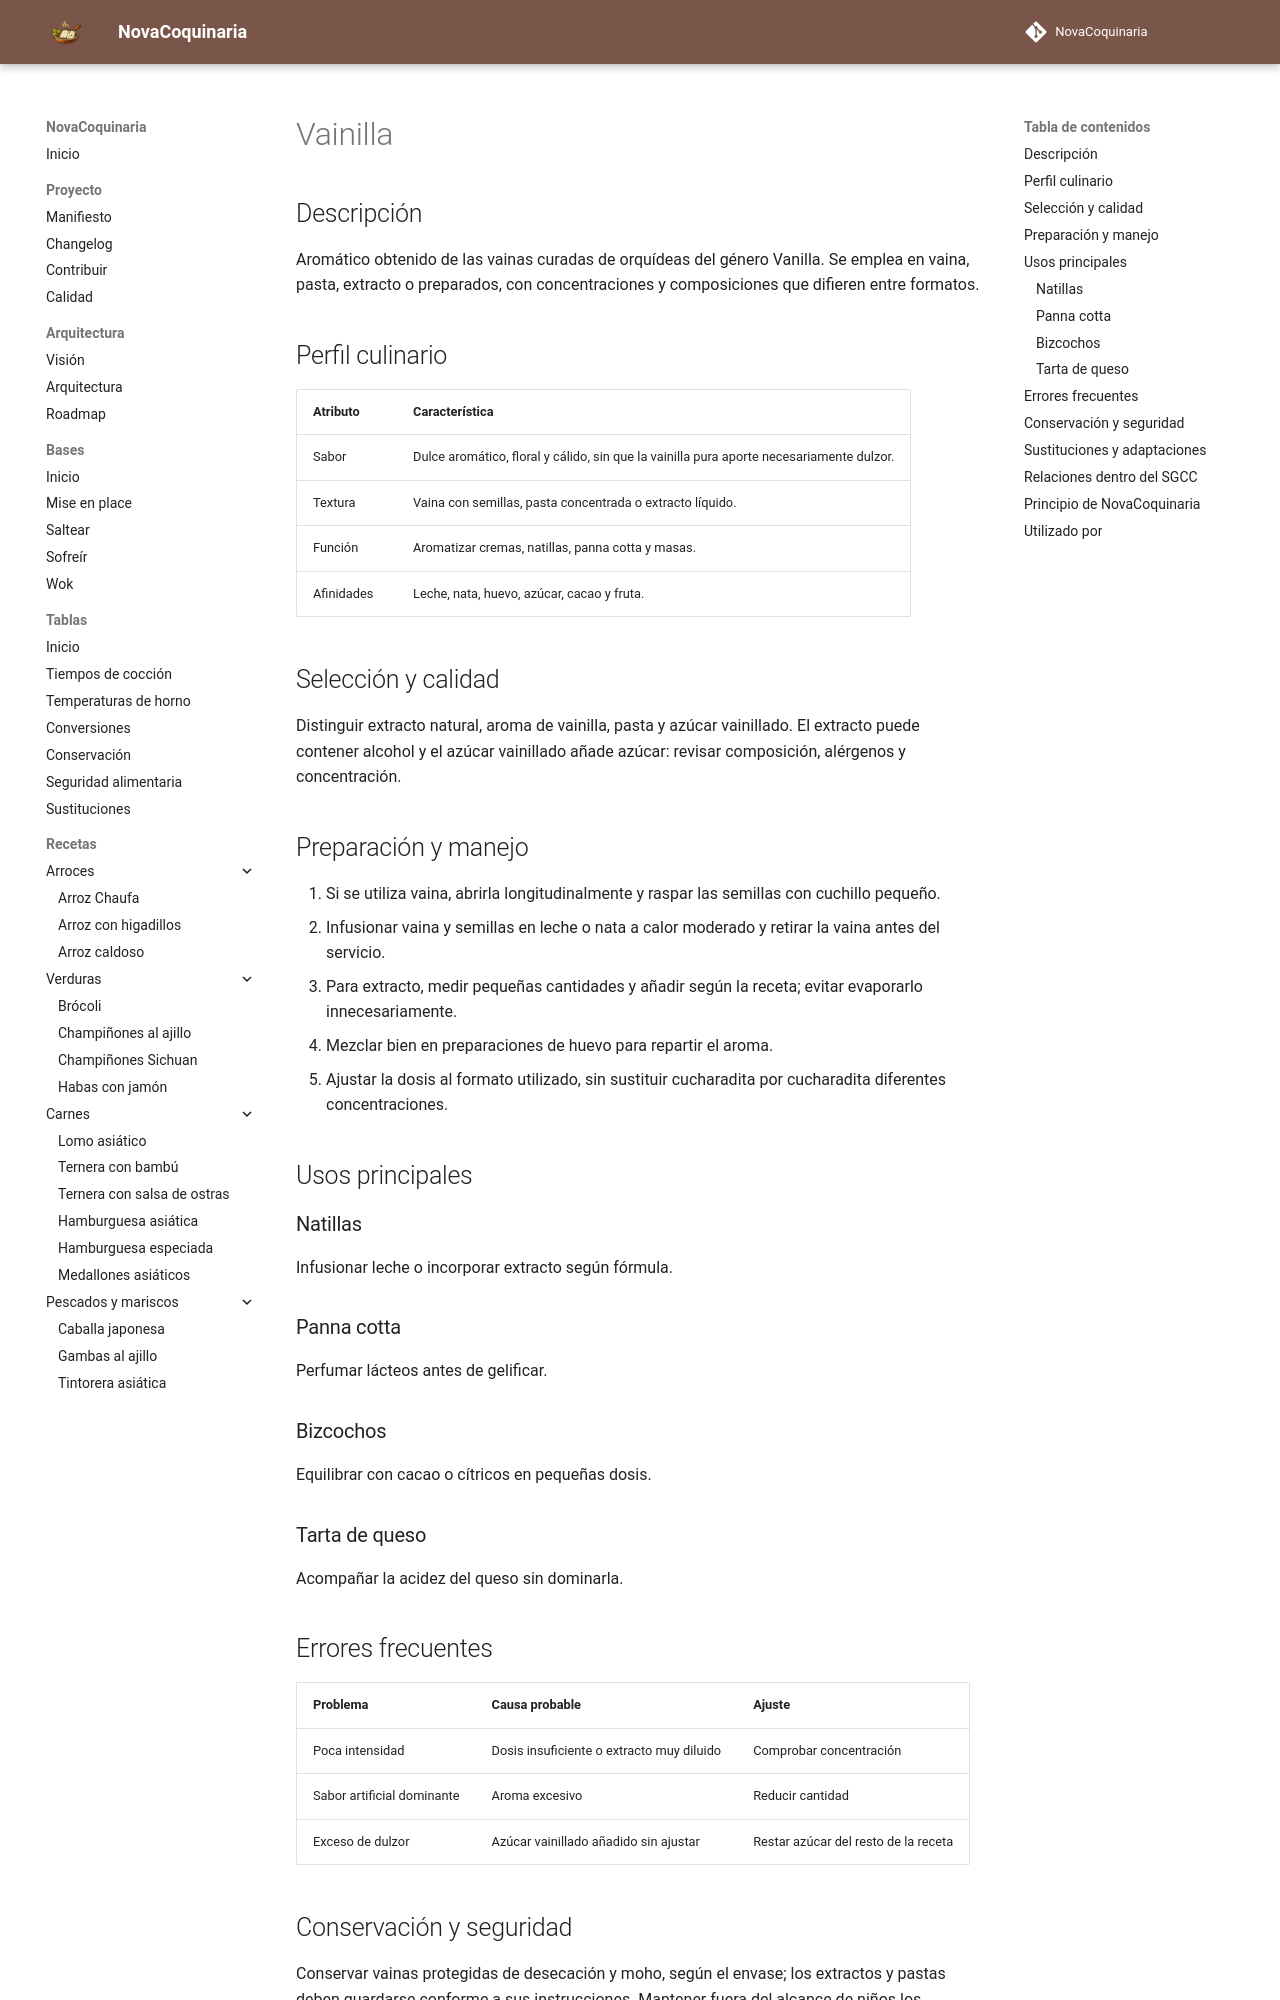

repository: fran-eliot/NovaCoquinaria · page: 11_Despensa/15_Reposteria/vainilla.html · generator: mkdocs

---
id: ING-0112
tipo: ingrediente
titulo: Vainilla
categoria: Ingredientes de repostería
estado: borrador
version: 1.0.0
ultima_revision: 2026-11-14
etiquetas:
  - vainilla
  - aroma
  - natillas
  - panna-cotta
---

# Vainilla

## Descripción

Aromático obtenido de las vainas curadas de orquídeas del género Vanilla. Se emplea en vaina, pasta, extracto o preparados, con concentraciones y composiciones que difieren entre formatos.

## Perfil culinario

| Atributo | Característica |
|---|---|
| Sabor | Dulce aromático, floral y cálido, sin que la vainilla pura aporte necesariamente dulzor. |
| Textura | Vaina con semillas, pasta concentrada o extracto líquido. |
| Función | Aromatizar cremas, natillas, panna cotta y masas. |
| Afinidades | Leche, nata, huevo, azúcar, cacao y fruta. |

## Selección y calidad

Distinguir extracto natural, aroma de vainilla, pasta y azúcar vainillado. El extracto puede contener alcohol y el azúcar vainillado añade azúcar: revisar composición, alérgenos y concentración.

## Preparación y manejo

1. Si se utiliza vaina, abrirla longitudinalmente y raspar las semillas con cuchillo pequeño.
2. Infusionar vaina y semillas en leche o nata a calor moderado y retirar la vaina antes del servicio.
3. Para extracto, medir pequeñas cantidades y añadir según la receta; evitar evaporarlo innecesariamente.
4. Mezclar bien en preparaciones de huevo para repartir el aroma.
5. Ajustar la dosis al formato utilizado, sin sustituir cucharadita por cucharadita diferentes concentraciones.

## Usos principales

### Natillas

Infusionar leche o incorporar extracto según fórmula.

### Panna cotta

Perfumar lácteos antes de gelificar.

### Bizcochos

Equilibrar con cacao o cítricos en pequeñas dosis.

### Tarta de queso

Acompañar la acidez del queso sin dominarla.

## Errores frecuentes

| Problema | Causa probable | Ajuste |
|---|---|---|
| Poca intensidad | Dosis insuficiente o extracto muy diluido | Comprobar concentración |
| Sabor artificial dominante | Aroma excesivo | Reducir cantidad |
| Exceso de dulzor | Azúcar vainillado añadido sin ajustar | Restar azúcar del resto de la receta |
